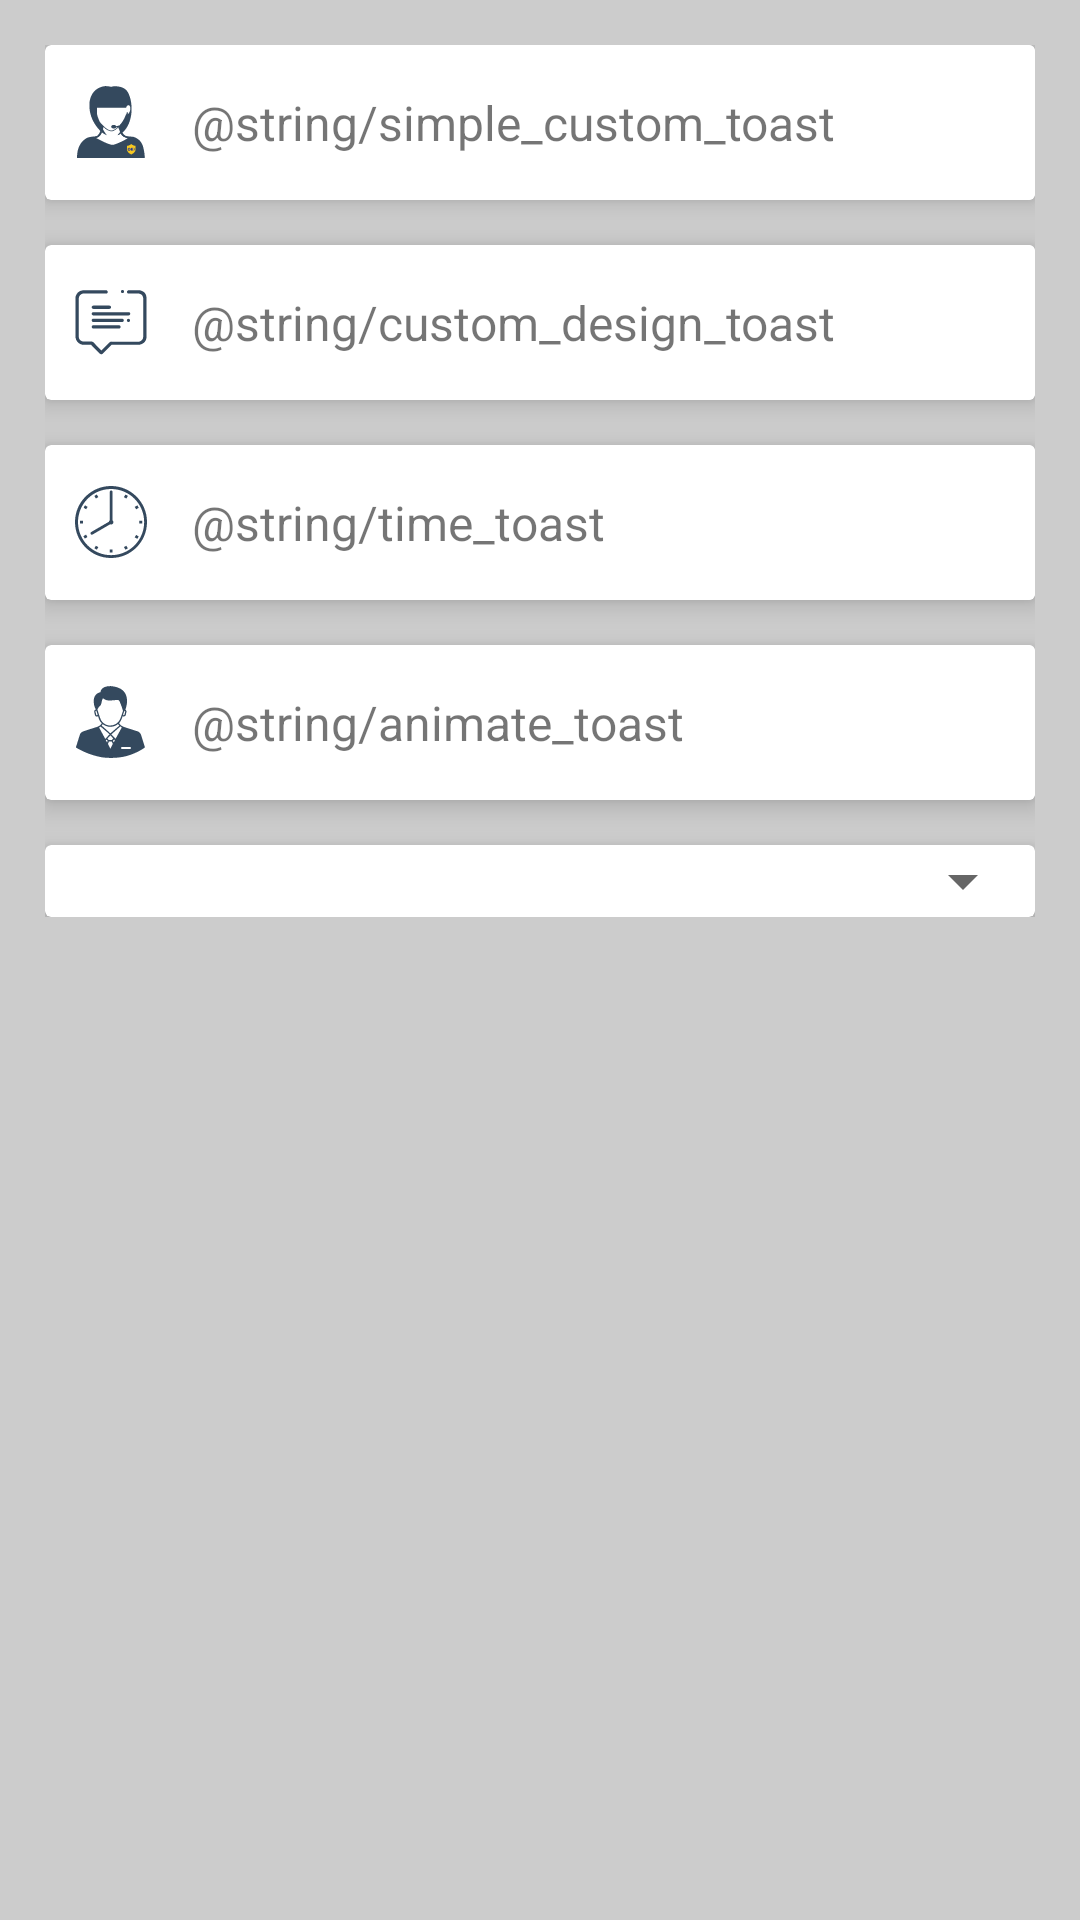

Here is an Android app screen rendered from its layout file. Give the layout XML and the strings, colors and styles it references.
<!-- AndroidManifest.xml: application theme AppTheme -->
<!-- res/layout/fragment_toasttypes.xml -->
<?xml version="1.0" encoding="utf-8"?>
<RelativeLayout xmlns:android="http://schemas.android.com/apk/res/android"
    xmlns:app="http://schemas.android.com/apk/res-auto"
    android:id="@+id/relativelayout_main"
    android:layout_width="match_parent"
    android:layout_height="match_parent"
    android:background="@color/appBackcolor"
    android:orientation="vertical">

    <LinearLayout
        android:layout_width="match_parent"
        android:layout_height="wrap_content"
        android:layout_margin="@dimen/margin_15"
        android:orientation="vertical">

        
        <android.support.v7.widget.CardView
            android:layout_width="match_parent"
            android:layout_height="wrap_content"
            android:background="@drawable/ripple"
            android:clickable="true"
            app:cardCornerRadius="@dimen/margin_2"
            app:cardElevation="@dimen/margin_5">

            <LinearLayout
                android:layout_width="match_parent"
                android:layout_height="wrap_content"
                android:orientation="horizontal">

                <ImageView
                    android:layout_width="wrap_content"
                    android:layout_height="wrap_content"
                    android:layout_gravity="center_vertical"
                    android:layout_marginLeft="@dimen/margin_10"
                    android:src="@drawable/ic_help" />

                <TextView
                    android:id="@+id/textview_simple_toast"
                    android:layout_width="match_parent"
                    android:layout_height="wrap_content"
                    android:background="@drawable/ripple"
                    android:clickable="true"
                    android:padding="@dimen/margin_15"
                    android:text="@string/simple_custom_toast"
                    android:textSize="@dimen/font_16" />

            </LinearLayout>
        </android.support.v7.widget.CardView>

        
        <android.support.v7.widget.CardView
            android:layout_width="match_parent"
            android:layout_height="wrap_content"
            android:layout_marginTop="@dimen/margin_15"
            android:background="@drawable/ripple"
            android:clickable="true"
            app:cardCornerRadius="@dimen/margin_2"
            app:cardElevation="@dimen/margin_5">

            <LinearLayout
                android:layout_width="match_parent"
                android:layout_height="wrap_content"
                android:orientation="horizontal">

                <ImageView
                    android:layout_width="wrap_content"
                    android:layout_height="wrap_content"
                    android:layout_gravity="center_vertical"
                    android:layout_marginLeft="@dimen/margin_10"
                    android:src="@drawable/ic_answer" />

                <TextView
                    android:id="@+id/textview_custom_toast"
                    android:layout_width="match_parent"
                    android:layout_height="wrap_content"
                    android:background="@drawable/ripple"
                    android:clickable="true"
                    android:padding="@dimen/margin_15"
                    android:text="@string/custom_design_toast"
                    android:textSize="@dimen/font_16" />
            </LinearLayout>
        </android.support.v7.widget.CardView>

        
        <android.support.v7.widget.CardView
            android:layout_width="match_parent"
            android:layout_height="wrap_content"
            android:layout_marginTop="@dimen/margin_15"
            android:background="@drawable/ripple"
            android:clickable="true"
            app:cardCornerRadius="@dimen/margin_2"
            app:cardElevation="@dimen/margin_5">

            <LinearLayout
                android:layout_width="match_parent"
                android:layout_height="wrap_content"
                android:orientation="horizontal">

                <ImageView
                    android:layout_width="wrap_content"
                    android:layout_height="wrap_content"
                    android:layout_gravity="center_vertical"
                    android:layout_marginLeft="@dimen/margin_10"
                    android:src="@drawable/ic_opening_hour" />

                <TextView
                    android:id="@+id/textview_timer_toast"
                    android:layout_width="match_parent"
                    android:layout_height="wrap_content"
                    android:background="@drawable/ripple"
                    android:clickable="true"
                    android:padding="@dimen/margin_15"
                    android:text="@string/time_toast"
                    android:textSize="@dimen/font_16" />
            </LinearLayout>
        </android.support.v7.widget.CardView>

        
        <android.support.v7.widget.CardView
            android:layout_width="match_parent"
            android:layout_height="wrap_content"
            android:layout_marginTop="@dimen/margin_15"
            android:background="@drawable/ripple"
            android:clickable="true"
            app:cardCornerRadius="@dimen/margin_2"
            app:cardElevation="@dimen/margin_5">

            <LinearLayout
                android:layout_width="match_parent"
                android:layout_height="wrap_content"
                android:orientation="horizontal">

                <ImageView
                    android:layout_width="wrap_content"
                    android:layout_height="wrap_content"
                    android:layout_gravity="center_vertical"
                    android:layout_marginLeft="@dimen/margin_10"
                    android:src="@drawable/ic_personal" />

                <TextView
                    android:id="@+id/textview_animate_toast"
                    android:layout_width="match_parent"
                    android:layout_height="wrap_content"
                    android:background="@drawable/ripple"
                    android:clickable="true"
                    android:padding="@dimen/margin_15"
                    android:text="@string/animate_toast"
                    android:textSize="@dimen/font_16" />
            </LinearLayout>
        </android.support.v7.widget.CardView>

        
        <android.support.v7.widget.CardView
            android:layout_width="match_parent"
            android:layout_height="wrap_content"
            android:layout_marginTop="@dimen/margin_15"
            android:background="@drawable/ripple"
            android:clickable="true"
            app:cardCornerRadius="@dimen/margin_2"
            app:cardElevation="@dimen/margin_5">

            <LinearLayout
                android:layout_width="match_parent"
                android:layout_height="wrap_content"
                android:orientation="horizontal">

                <Spinner
                    android:id="@+id/spinner_account"
                    android:layout_width="match_parent"
                    android:layout_height="wrap_content"
                    android:padding="2dp"
                    android:spinnerMode="dropdown">

                </Spinner>

            </LinearLayout>

        </android.support.v7.widget.CardView>

        

    </LinearLayout>

</RelativeLayout>
<!-- resources referenced by this layout -->
<resources>
  <color name="appBackcolor">#CCCCCC</color>
  <dimen name="font_16">16sp</dimen>
  <dimen name="margin_10">10dp</dimen>
  <dimen name="margin_15">15dp</dimen>
  <dimen name="margin_2">2dp</dimen>
  <dimen name="margin_5">5dp</dimen>
  <dimen name="margin_7">7dp</dimen>
  <!-- drawable flag_background_image (drawable) -->
  <?xml version="1.0" encoding="utf-8"?>
  <selector xmlns:android="http://schemas.android.com/apk/res/android">
      <item><layer-list>
          <item><shape>
              <solid android:color="@color/yellowColor" />
  
              <stroke android:width="0dp" android:color="@color/white" />
  
              <corners android:radius="0dp" />
  
              <padding android:bottom="0dp" android:left="0dp" android:right="0dp" android:top="0dp" />
          </shape></item>
          <item ><bitmap android:gravity="left|center" android:src="@drawable/flag_uk" />
          </item>
      </layer-list></item>
  
  </selector>
  
  
  
  
      
  <!-- drawable ic_opening_hour (drawable) -->
  <vector android:height="24dp" android:viewportHeight="96"
      android:viewportWidth="96" android:width="24dp" xmlns:android="http://schemas.android.com/apk/res/android">
      <path android:fillColor="#34495e" android:name="Shape 1" android:pathData="m29.1 11.3 -3.28 2 2.05 3.42 3.2 -1.92 -1.98 -3.5zm38.17 0.15 -2.07 3.35 3.28 1.95 2.12 -3.53 -3.32 -1.78zm-53.92 14.28 -1.9 3.2 3.4 2.08 1.98 -3.15 -3.47 -2.12zm69.8 0.07 -3.52 2.05 1.95 3.3 3.42 -2.13 -1.85 -3.23zm2.43 20.55 0.02 3.65h4v-3.65zm-78.8 0 0.05 3.67h3.95v-3.67zm41.41 -40.42c-0.99 0 -1.79 0.8 -1.79 1.79v38.01c-0.66 0.46 -1.13 1.16 -1.28 1.98l-23.2 13.47c0 0 -1.88 0.85 -0.98 2.88c0 0 0.5 0.84 1.52 0.84c0.33 0 0.71 -0.09 1.15 -0.32l23.27 -13.51c0.38 0.17 0.81 0.26 1.25 0.26c1.7 0 3.08 -1.38 3.08 -3.08c0 -1.02 -0.49 -1.92 -1.25 -2.48v-38.06c0 -0.99 -0.8 -1.79 -1.79 -1.79zm-33.46 58.87 -3.6 2.15 1.95 3.15 3.55 -2.05 -1.9 -3.25zm66.83 0.43 -2 3.25 3.55 1.95 1.85 -3.18 -3.4 -2.02zm-53.68 14.45 -2.05 3.35 3.25 1.9 2.05 -3.42 -3.25 -1.83zm40.58 0 -3.2 1.78 2.08 3.53 3.1 -1.88 -1.98 -3.43zm-22.1 4.88v4h3.68v-4zm1.75 -80.55c24.36 0 44.1 19.74 44.1 44.1c0 24.36 -19.74 44.1 -44.1 44.1c-24.36 0 -44.1 -19.74 -44.1 -44.1c0 -24.36 19.74 -44.1 44.1 -44.1zm-0.1 -4c-26.51 0 -48 21.49 -48 48c0 26.51 21.49 48 48 48c26.51 0 48 -21.49 48 -48c0 -26.51 -21.49 -48 -48 -48z"/>
  </vector>
  <!-- drawable language_border (drawable) -->
  <?xml version="1.0" encoding="utf-8"?>
  <shape xmlns:android="http://schemas.android.com/apk/res/android"
      android:shape="rectangle">
      <corners
          android:radius="2dp"
          android:topRightRadius="0dp"
          android:bottomRightRadius="0dp"
          android:bottomLeftRadius="0dp" />
      <solid android:color="@color/yellowColor"></solid>
      <stroke
          android:width="1dp"
          android:color="@color/pinkColor" />
  </shape>
  <!-- drawable ripple (drawable) -->
  <?xml version="1.0" encoding="utf-8"?>
  <ripple xmlns:android="http://schemas.android.com/apk/res/android"
      xmlns:tools="http://schemas.android.com/tools"
      android:color="@color/colorlightPrimary"
      tools:targetApi="lollipop"> 
      <item android:id="@android:id/background">
          <shape android:shape="rectangle">
              <solid android:color="@color/white" /> 
          </shape>
      </item>
  </ripple>
  <style name="AppTheme" parent="Theme.AppCompat.Light.NoActionBar">
          
          <item name="colorPrimary">@color/colorPrimary</item>
          <item name="colorPrimaryDark">@color/colorPrimaryDark</item>
          <item name="colorAccent">@color/colorAccent</item>
      </style>
  <color name="white">#FFFFFF</color>
  <color name="colorlightPrimary">#9eabf5</color>
  <color name="colorPrimary">#3F51B5</color>
  <color name="colorPrimaryDark">#303F9F</color>
  <color name="colorAccent">#FF4081</color>
</resources>
